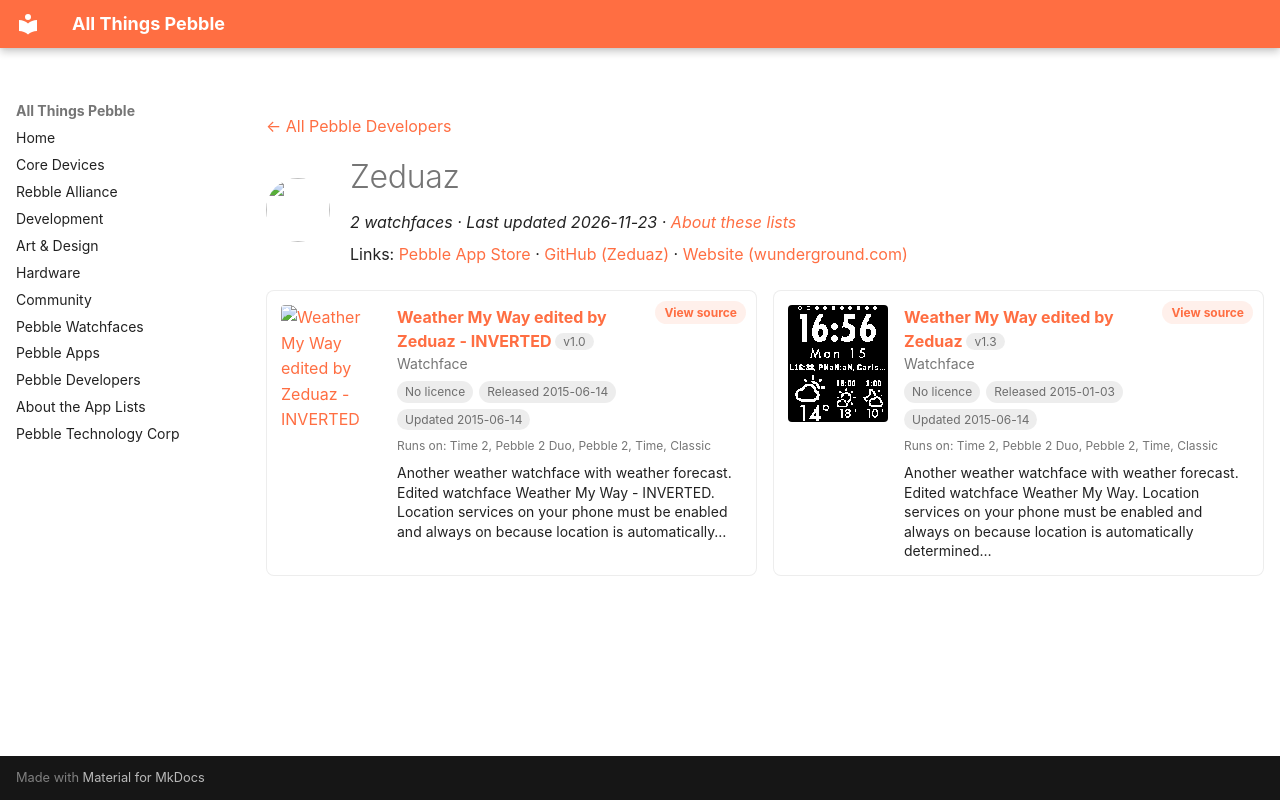

repository: saltedlolly/all-things-pebble · page: developers/zeduaz.html · generator: mkdocs

---
title: "Zeduaz"
hide:
  - toc
---

<!-- Generated by scripts/update_app_directory.py: do not edit by hand -->
[← All Pebble Developers](../developers.md)

<div class="dev-header" markdown>
<img class="dev-avatar" src="https://github.com/Zeduaz.png?size=128" alt="" width="64" height="64" loading="lazy" onerror="this.remove()">
<div class="dev-intro" markdown>

# Zeduaz

*2 watchfaces · Last updated 2026-11-23 · [About these lists](../about-app-lists.md)*

Links: [Pebble App Store](https://apps.repebble.com/apps/dev/zeduaz_5481eab7bdba69dcaf000031) · [GitHub (Zeduaz)](https://github.com/Zeduaz) · [Website (wunderground.com)](http://www.wunderground.com/weather/api/)

</div>
</div>

<div class="dev-controls" data-search-exclude hidden>
<div class="dev-filter" role="group" aria-label="Show"><button type="button" data-filter="all" aria-pressed="true">All <span>2</span></button><button type="button" data-filter="watchface" aria-pressed="false">Watchfaces <span>2</span></button><button type="button" data-filter="watchapp" aria-pressed="false" disabled>Apps <span>0</span></button></div>
<label class="dev-sort">Sort by <select><option value="updated">Recently updated</option><option value="released">Newest release</option><option value="title">A–Z</option></select></label>
</div>

<div class="app-grid dev-apps" data-search-exclude>
<div class="app-card" data-type="watchface" data-title="weather my way edited by zeduaz - inverted" data-released="2015-06-14" data-updated="2015-06-14">
<a class="app-shot" href="https://apps.repebble.com/557dca65d8339ae151000059" data-search-exclude><img src="../images/apps/557dca65d8339ae151000059.png" alt="Weather My Way edited by Zeduaz - INVERTED" loading="lazy"></a>
<div class="app-info">
<h2 class="app-name" id="app-557dca65d8339ae151000059"><a href="https://apps.repebble.com/557dca65d8339ae151000059">Weather My Way edited by Zeduaz - INVERTED</a> <span class="app-version" title="Latest version" data-search-exclude>v1.0</span></h2>
<a class="app-source" href="https://github.com/Zeduaz/weather-my-way" title="Source code" data-search-exclude>View source</a>
<div class="app-dev">Watchface</div>
<div class="app-tags" data-search-exclude><span class="app-licence app-licence--none" title="Licence">No licence</span> <span title="First published in the app store">Released 2015-06-14</span> <span title="Latest release in the app store">Updated 2015-06-14</span></div>
<div class="app-watches" title="Supported watches" data-search-exclude>Runs on: Time 2, Pebble 2 Duo, Pebble 2, Time, Classic</div>
<p class="app-desc">Another weather watchface with weather forecast. Edited watchface Weather My Way - INVERTED. Location services on your phone must be enabled and always on because location is automatically…</p>
</div>
</div>
<div class="app-card" data-type="watchface" data-title="weather my way edited by zeduaz" data-released="2015-01-03" data-updated="2015-06-14">
<a class="app-shot" href="https://apps.repebble.com/54a7c92de8b7f5f267000044" data-search-exclude><img src="../images/apps/54a7c92de8b7f5f267000044.png" alt="Weather My Way edited by Zeduaz" loading="lazy"></a>
<div class="app-info">
<h2 class="app-name" id="app-54a7c92de8b7f5f267000044"><a href="https://apps.repebble.com/54a7c92de8b7f5f267000044">Weather My Way edited by Zeduaz</a> <span class="app-version" title="Latest version" data-search-exclude>v1.3</span></h2>
<a class="app-source" href="https://github.com/Zeduaz/weather-my-way" title="Source code" data-search-exclude>View source</a>
<div class="app-dev">Watchface</div>
<div class="app-tags" data-search-exclude><span class="app-licence app-licence--none" title="Licence">No licence</span> <span title="First published in the app store">Released 2015-01-03</span> <span title="Latest release in the app store">Updated 2015-06-14</span></div>
<div class="app-watches" title="Supported watches" data-search-exclude>Runs on: Time 2, Pebble 2 Duo, Pebble 2, Time, Classic</div>
<p class="app-desc">Another weather watchface with weather forecast. Edited watchface Weather My Way. Location services on your phone must be enabled and always on because location is automatically determined…</p>
</div>
</div>
</div>
